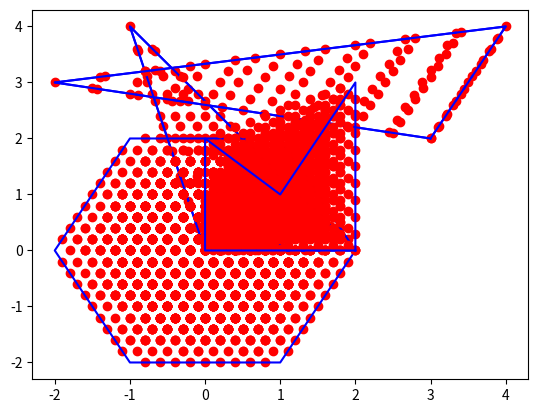
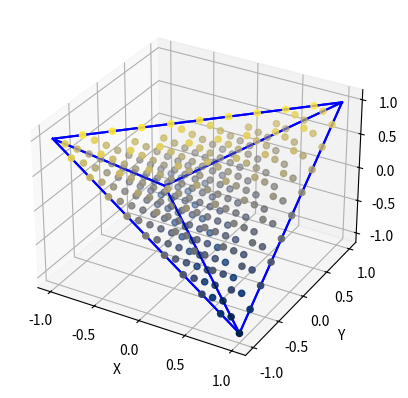

Source code (Python) for these figures, in order:
#!/usr/bin/env python
# -*- coding: utf-8 -*-
import numpy as np
import matplotlib.pyplot as plt
import itertools as it
from mpl_toolkits.mplot3d import Axes3D # Without this projection='3d' is not recognized


def draw_contour_2d(points):
    """Draws contour of the 2D figure based on the order of the points.

    :param points: list of numpy arrays describing nodes of the figure.
    """
    xs, ys = zip(points[-1], *points)
    plt.plot(xs, ys, color="blue")


def draw_contour_3d(points, sides):
    """Draws contour of the 3D figure based on the description of its sides.

    :param points: list of numpy arrays describing nodes of the figure.
    :param sides: list containing description of the figure's sides. Each side is described by a list of indexes of elements in points.
    """
    for side in sides:
        xs, ys, zs = [], [], []
        for s in side:
            xs.append(points[s][0])
            ys.append(points[s][1])
            zs.append(points[s][2])
        # Adding connection to the first node
        a = points[side[0]]
        xs.append(a[0])
        ys.append(a[1])
        zs.append(a[2])
        plt.plot(xs, ys, zs, color="blue")

# def hammingDistance(vec1, vec2):
#     return np.count_nonzero((vec1==vec2) == False)

def distance(vec1, vec2):
    dist = 0
    for v1, v2 in zip(vec1, vec2):
        if v1 != v2:
            dist += 1
    return dist

def draw_contour_3d_V2(points):
    """Draws contour of the 3D figure based on the description of its sides.

    :param points: list of numpy arrays describing nodes of the figure.
    :param sides: list containing description of the figure's sides. Each side is described by a list of indexes of elements in points.
    """
    combins = list(it.combinations(points, 2))
    for c in combins:
        if distance(c[0], c[1]) == 1:
            x,y,z = zip(*c)
            plt.plot(x,y,z, 'b', linewidth=1.0)
        
        
def convex_comb_general(points, limit=1.0, step_arange=0.1, tabs=""):
    """Generates all linear convex combinations of points with the specified precision.

    :param points: list of numpy arrays representing nodes of the figure.
    :param limit: value to be distributed among remaining unassigned linear coefficients.
    :param step_arange: step in arange.
    :param tabs: indent for debug printing.
    :return: list of points, each represented as np.array.
    """
    # TODO: Zadanie 4.2: Rekurencyjna implementacja (albo zupełnie własna, rekurencja to propozycja).
    
    lambdas = np.arange(0, limit, step_arange)
    def temp(nOfNodes, lambdas, currentLambdasList, resultList):
        if nOfNodes == 1:
            l = 1 - sum(currentLambdasList)
            if l >= 0:
                currentLambdasList.append(l)
                resultList.append(currentLambdasList)
                return resultList
        else:
            for l in lambdas:
                resultList = temp(nOfNodes-1, lambdas, currentLambdasList + [l], resultList)

        return resultList
    
    listOfLambdas = temp(len(points), lambdas, [], [])
    listOfLambdas = np.array(listOfLambdas)
    
    points = np.array(points)
    res = np.dot(listOfLambdas, points)  
    return res


def convex_comb_triangle_loop(points):
    """Generates all linear convex combinations of points for a triangle using loops.

    :param points: list of numpy arrays representing nodes of the figure.
    :return: list of points, each represented as np.array.
    """
    assert len(points) == 3
    # TODO: Zadanie 4.1: Implementacja za pomocą pętli obliczenia wypukłych kombinacji liniowych dla wierzchołków trójkąta.
    lambdas = np.linspace(0, 1, 10)
    
    A,B,C = points[0], points[1], points[2], 
    points2D = []
    for lA in lambdas:
        for lB in lambdas:
            lC = 1 - lA - lB
            if lC >= 0:
                point2D = np.dot([lA,lB,lC], points);
                points2D.append(point2D)

    return np.array(points2D)


def draw_convex_combination_2d(points, cc_points):
    # TODO: Zadanie 4.1: Rysowanie wykresu dla wygenerowanej listy punktów (cc_points).
    plt.subplot(111) 
    plt.plot(cc_points[:, 0], cc_points[:, 1], 'ro')
    plt.margins(0.05)
    # Drawing contour of the figure (with plt.plot).
    draw_contour_2d(points)


def draw_convex_combination_3d(points, cc_points, sides=None, color_z=True):
    fig = plt.figure()
    # To create a 3D plot a sublot with projection='3d' must be created.
    # For this to work required is the import of Axes3D: "from mpl_toolkits.mplot3d import Axes3D"
    ax = fig.add_subplot(111, projection='3d')
    ax.set_xlabel('X')
    ax.set_ylabel('Y')
    ax.set_zlabel('Z')
    # TODO: Zadanie 4.3: Zaimplementuj rysowanie wykresu 3D dla cc_points. Możesz dodatkowo zaimplementować kolorowanie względem wartości na osi z.
    ax.scatter(cc_points[:, 0], cc_points[:, 1], cc_points[:, 2], c=cc_points[:, 2], cmap=plt.get_cmap('cividis'))

    # Drawing contour of the figure (with plt.plot).
    if sides is not None:
        draw_contour_3d(points, sides)


def draw_vector_addition(vectors, coeffs):
    start = np.array([0.0, 0.0])
    for c, v in zip(coeffs, vectors):
        assert isinstance(v, np.ndarray)
        assert isinstance(c, float)
        # TODO: Zadanie 4.4: Wzorując się na poniższym użyciu funkcji plt.arrow, napisz kod rysujący wektory składowe.
        # TODO: Każdy kolejny wektor powininen być rysowany od punktu, w którym zakończył się poprzedni wektor.
        # TODO: Pamiętaj o przeskalowaniu wektorów przez odpowiedni współczynnik.
        plt.arrow(start[0], start[1], v[0]*c, v[1]*c,
                 head_width=0.1, head_length=0.1, color="green", 
                  zorder=4, length_includes_head=True)
        start = np.array([v[0]*c, v[1]*c])
    
    # Drawing the final vector being a linear combination of the given vectors.
    # The third and the fourth arguments of the plt.arrow function indicate movement (dx, dy), not the ending point.
    resultant_vector = sum([c * v for c, v in zip(coeffs, vectors)])
    plt.arrow(0.0, 0.0, resultant_vector[0], resultant_vector[1], 
              head_width=0.1, head_length=0.1, color="magenta", 
              zorder=4, length_includes_head=True)
    plt.margins(0.05)



def draw_triangle_simple_1():
    points = [np.array([-1, 4]),
              np.array([2, 0]),
              np.array([0, 0])]
    cc_points = convex_comb_triangle_loop(points)
    draw_convex_combination_2d(points, cc_points)
    plt.show()

def draw_triangle_simple_2():
    points = [np.array([-2, 3]),
              np.array([4, 4]),
              np.array([3, 2])]
    cc_points = convex_comb_triangle_loop(points)
    draw_convex_combination_2d(points, cc_points)
    plt.show()

def draw_triangle_1():
    points = [np.array([-1, 4]),
              np.array([2, 0]),
              np.array([0, 0])]
    cc_points = convex_comb_general(points)
    draw_convex_combination_2d(points, cc_points)
    plt.show()

def draw_triangle_2():
    points = [np.array([-2, 3]),
              np.array([4, 4]),
              np.array([3, 2])]
    cc_points = convex_comb_general(points)
    draw_convex_combination_2d(points, cc_points)
    plt.show()

def draw_rectangle():
    points = [np.array([0, 0]),
              np.array([0, 1]),
              np.array([1, 1]),
              np.array([1, 0])]
    cc_points = convex_comb_general(points)
    draw_convex_combination_2d(points, cc_points)
    plt.show()

def draw_hexagon():
    points = [np.array([1, -2]),
              np.array([-1, -2]),
              np.array([-2, 0]),
              np.array([-1, 2]),
              np.array([1, 2]),
              np.array([2, 0])]
    cc_points = convex_comb_general(points)
    draw_convex_combination_2d(points, cc_points)
    plt.show()

def draw_not_convex():
    points = [np.array([0, 0]),
              np.array([0, 2]),
              np.array([1, 1]),
              np.array([2, 3]),
              np.array([2, 0])]
    cc_points = convex_comb_general(points)
    draw_convex_combination_2d(points, cc_points)
    plt.show()

def draw_tetrahedron():
    sides = [[0,1,2], [1,2,3], [0,2,3], [0,1,3]]
    points = [np.array([1.0, 1.0, 1.0]),
              np.array([-1.0, -1.0, 1.0]),
              np.array([-1.0, 1.0, -1.0]),
              np.array([1.0, -1.0, -1.0])]
    cc_points = convex_comb_general(points, step_arange=0.1)
    draw_convex_combination_3d(points, cc_points, sides=sides, color_z=True)
    plt.show()

def draw_cube():
    sides = [[0,1,2,3], [4,5,6,7], [0,4,5,1], [2,6,7,3]]
    points = [np.array([0.0, 0.0, 0.0]),
              np.array([1.0, 0.0, 0.0]),
              np.array([1.0, 1.0, 0.0]),
              np.array([0.0, 1.0, 0.0]),
              np.array([0.0, 0.0, 1.0]),
              np.array([1.0, 0.0, 1.0]),
              np.array([1.0, 1.0, 1.0]),
              np.array([0.0, 1.0, 1.0])]
    cc_points = convex_comb_general(points, step_arange=0.2)
    draw_convex_combination_3d(points, cc_points, sides=sides, color_z=True)
    plt.show()

def draw_vector_addition_ex1():
    v = [np.array([-1, 4]),
         np.array([2, 0]),
         np.array([0, 0])]
    coeffs = [0.4, 0.3, 0.3]
    draw_convex_combination_2d(v, convex_comb_general(v))
    draw_vector_addition(v, coeffs)
    plt.show()
    coeffs = [0.2, 0.8, 0.0]
    draw_convex_combination_2d(v, convex_comb_general(v))
    draw_vector_addition(v, coeffs)
    plt.show()


if __name__ == "__main__":
    # for task 4.1
    draw_triangle_simple_1()
    draw_triangle_simple_2()

    # for task 4.2
    draw_triangle_1()
    draw_triangle_2()
    draw_rectangle()
    draw_hexagon()
    draw_not_convex()

    # for task 4.3
    draw_tetrahedron()
    draw_cube()

    # for task 4.4
    draw_vector_addition_ex1()